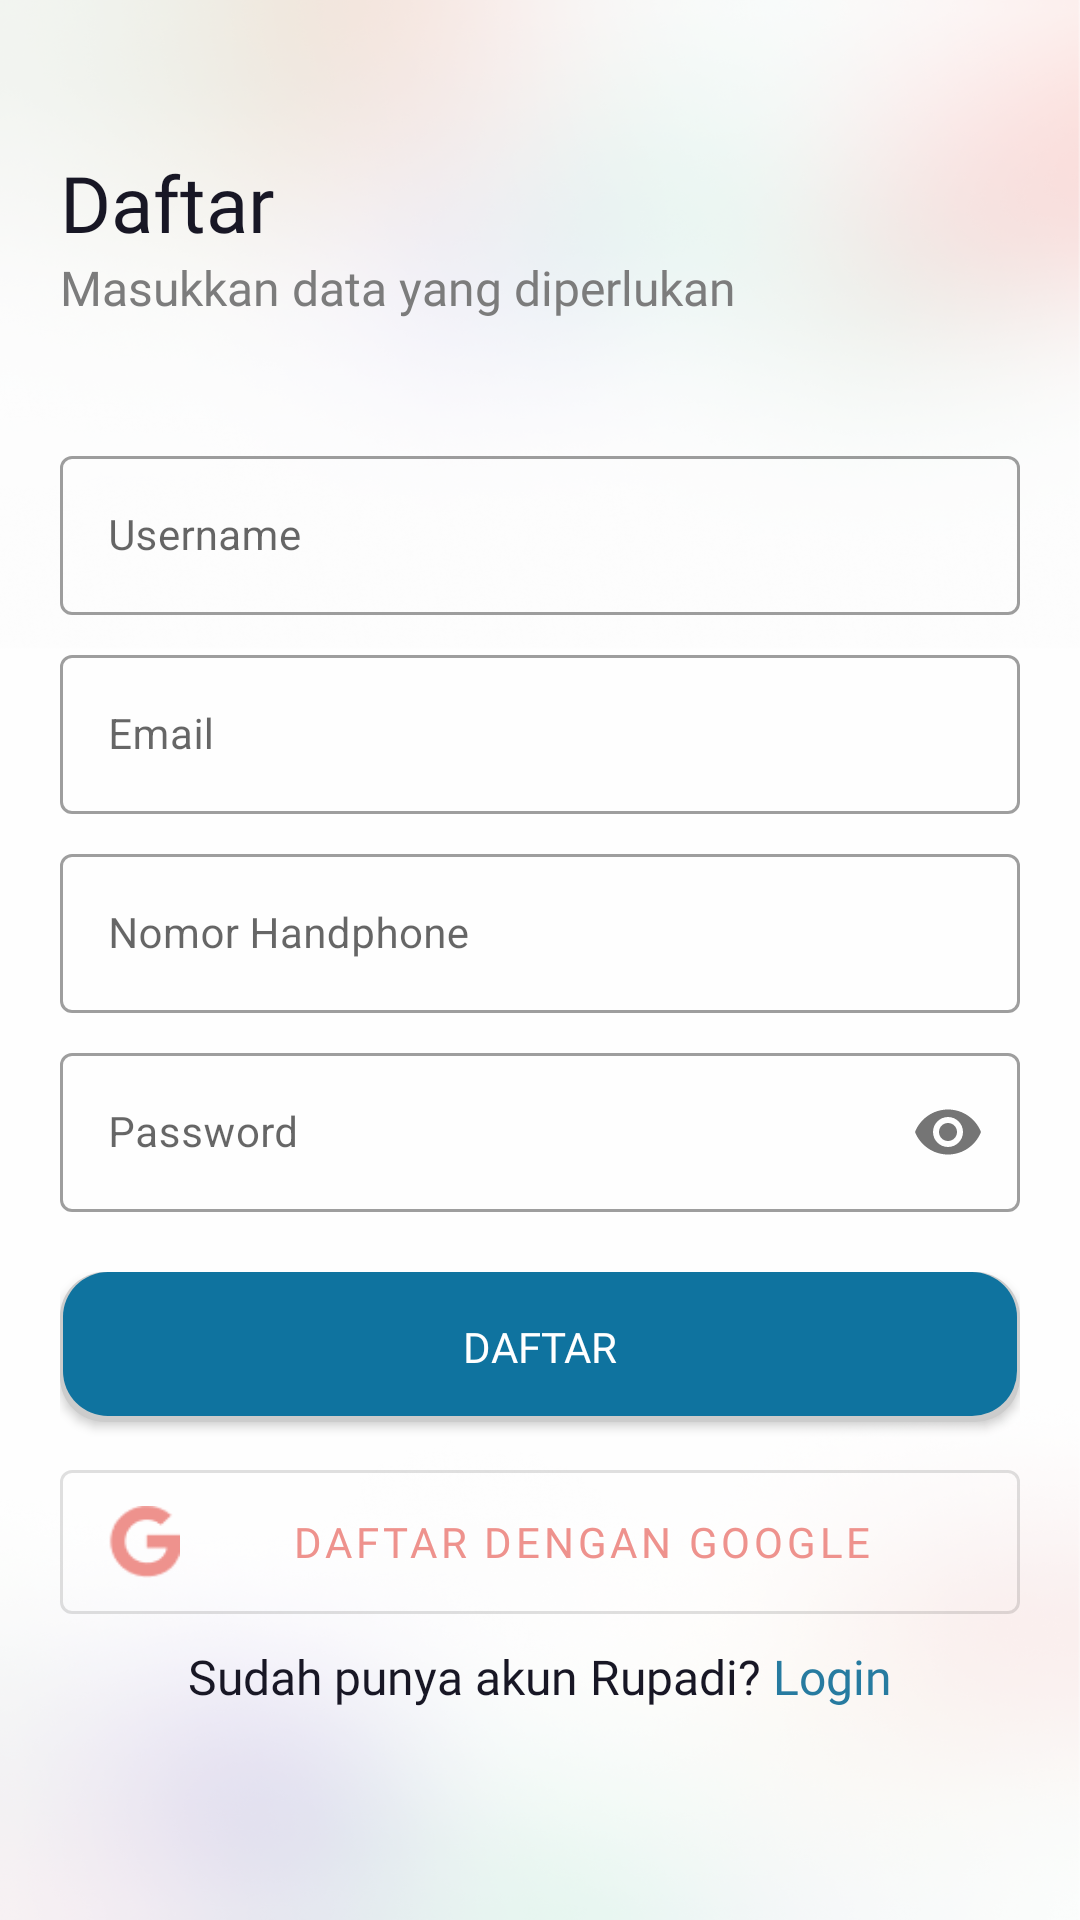

This screen was rendered from an Android layout file. Write that file and the resources it references.
<!-- AndroidManifest.xml: application theme AppTheme -->
<!-- res/layout/activity_register.xml -->
<?xml version="1.0" encoding="utf-8"?>
<androidx.constraintlayout.widget.ConstraintLayout xmlns:android="http://schemas.android.com/apk/res/android"
    xmlns:app="http://schemas.android.com/apk/res-auto"
    xmlns:tools="http://schemas.android.com/tools"
    android:layout_width="match_parent"
    android:layout_height="match_parent"
    android:background="@drawable/bg_login"
    tools:context=".Screens.RegisterActivity">

    <LinearLayout
        android:layout_width="match_parent"
        android:layout_height="wrap_content"
        android:orientation="vertical"
        android:layout_marginTop="50dp"
        app:layout_constraintEnd_toEndOf="parent"
        app:layout_constraintStart_toStartOf="parent"
        app:layout_constraintTop_toTopOf="parent">

        <LinearLayout
            android:layout_width="match_parent"
            android:layout_height="wrap_content"
            android:layout_marginStart="@dimen/activity_vertical_margin"
            android:layout_marginEnd="@dimen/activity_vertical_margin"
            android:orientation="vertical">

            <TextView
                android:layout_width="match_parent"
                android:layout_height="wrap_content"
                android:fontFamily="@font/baloobhai_regular"
                android:text="Daftar"
                android:textColor="#181725"
                android:textSize="26sp" />

            <TextView
                android:layout_width="match_parent"
                android:layout_height="wrap_content"
                android:fontFamily="@font/baloobhai_regular"
                android:text="Masukkan data yang diperlukan"
                android:textColor="#7C7C7C"
                android:textSize="16sp" />

        </LinearLayout>

        <LinearLayout
            android:layout_width="match_parent"
            android:layout_height="wrap_content"
            android:layout_marginTop="40dp"
            android:layout_marginStart="@dimen/activity_vertical_margin"
            android:layout_marginEnd="@dimen/activity_vertical_margin"
            android:orientation="vertical">

            <com.google.android.material.textfield.TextInputLayout
                android:layout_height="wrap_content"
                android:layout_width="match_parent"
                android:hint="Username"
                app:endIconMode="clear_text"
                style="@style/Widget.MaterialComponents.TextInputLayout.OutlinedBox">

                <com.google.android.material.textfield.TextInputEditText
                    android:id="@+id/et_user_daftar"
                    android:layout_width="match_parent"
                    android:layout_height="wrap_content"
                    android:textSize="14sp"
                    android:inputType="text" />

            </com.google.android.material.textfield.TextInputLayout>

            <com.google.android.material.textfield.TextInputLayout
                android:layout_height="wrap_content"
                android:layout_width="match_parent"
                android:hint="Email"
                app:endIconMode="clear_text"
                android:layout_marginTop="@dimen/spacer_small"
                style="@style/Widget.MaterialComponents.TextInputLayout.OutlinedBox">

                <com.google.android.material.textfield.TextInputEditText
                    android:id="@+id/et_email_daftar"
                    android:layout_width="match_parent"
                    android:layout_height="wrap_content"
                    android:textSize="14sp"
                    android:inputType="textEmailAddress" />

            </com.google.android.material.textfield.TextInputLayout>

            <com.google.android.material.textfield.TextInputLayout
                android:layout_height="wrap_content"
                android:layout_width="match_parent"
                android:hint="Nomor Handphone"
                app:endIconMode="clear_text"
                android:layout_marginTop="@dimen/spacer_small"
                style="@style/Widget.MaterialComponents.TextInputLayout.OutlinedBox">

                <com.google.android.material.textfield.TextInputEditText
                    android:id="@+id/et_phone_daftar"
                    android:layout_width="match_parent"
                    android:layout_height="wrap_content"
                    android:textSize="14sp"
                    android:inputType="phone" />

            </com.google.android.material.textfield.TextInputLayout>

            <com.google.android.material.textfield.TextInputLayout
                android:layout_height="wrap_content"
                android:layout_width="match_parent"
                android:hint="Password"
                android:layout_marginTop="@dimen/spacer_small"
                app:passwordToggleEnabled="true"
                style="@style/Widget.MaterialComponents.TextInputLayout.OutlinedBox">

                <com.google.android.material.textfield.TextInputEditText
                    android:id="@+id/et_pass_daftar"
                    android:layout_width="match_parent"
                    android:layout_height="wrap_content"
                    android:textSize="14sp"
                    android:inputType="textPassword" />

            </com.google.android.material.textfield.TextInputLayout>

        </LinearLayout>

        <LinearLayout
            android:layout_width="match_parent"
            android:layout_height="wrap_content"
            android:layout_marginTop="@dimen/activity_vertical_margin"
            android:layout_marginStart="@dimen/activity_vertical_margin"
            android:layout_marginEnd="@dimen/activity_vertical_margin"
            android:orientation="vertical">

            <Button
                android:id="@+id/btn_daftar"
                android:layout_width="match_parent"
                android:layout_height="50dp"
                android:layout_marginBottom="10dp"
                android:text="Daftar"
                android:gravity="center_horizontal|center_vertical"
                android:background="@drawable/button_save"
                android:textColor="@color/white"
                android:fontFamily="@font/baloobhai_medium"
                android:textSize="14sp" />

            <com.google.android.material.button.MaterialButton
                android:id="@+id/btn_google_daftar"
                android:layout_width="match_parent"
                android:layout_height="60dp"
                android:text="Daftar dengan google"
                android:textColor="@color/red_pink"
                android:fontFamily="@font/baloobhai_medium"
                app:icon="@drawable/ic_google"
                app:iconTint="@color/red_pink"
                app:iconSize="24dp"
                android:layout_marginBottom="@dimen/spacer_xSmall"
                style="@style/Widget.MaterialComponents.Button.OutlinedButton"/>

        </LinearLayout>

        <LinearLayout
            android:layout_width="match_parent"
            android:layout_height="wrap_content"
            android:layout_marginStart="@dimen/activity_vertical_margin"
            android:layout_marginEnd="@dimen/activity_vertical_margin"
            android:gravity="center_vertical|center_horizontal"
            android:orientation="horizontal">

            <TextView
                android:layout_width="wrap_content"
                android:layout_height="wrap_content"
                android:fontFamily="@font/baloobhai_regular"
                android:text="Sudah punya akun Rupadi? "
                android:textColor="#181725"
                android:textSize="16sp" />

            <TextView
                android:id="@+id/text_login_daftar"
                android:layout_width="wrap_content"
                android:layout_height="wrap_content"
                android:fontFamily="@font/baloobhai_regular"
                android:text="Login"
                android:textColor="@color/colorPrimaryDark"
                android:textSize="16sp" />

        </LinearLayout>

    </LinearLayout>
</androidx.constraintlayout.widget.ConstraintLayout>
<!-- resources referenced by this layout -->
<resources>
  <color name="colorPrimaryDark">#277BA0</color>
  <color name="red_pink">#EE928D</color>
  <color name="white">#fff</color>
  <dimen name="activity_vertical_margin">20dp</dimen>
  <dimen name="spacer_small">8dp</dimen>
  <dimen name="spacer_xSmall">4dp</dimen>
  <!-- drawable bg_login: png bitmap (drawable, 365018 bytes) -->
  <!-- drawable button_save (drawable) -->
  <?xml version="1.0" encoding="utf-8"?>
  <layer-list xmlns:android="http://schemas.android.com/apk/res/android">
  <item >
      <shape
          android:shape="rectangle">
          <solid android:color="#cccccc" />
          <corners android:radius="15dp"/>
      </shape>
  </item>
  <item android:right="1dp" android:left="1dp" android:bottom="2dp">
      <shape
          android:shape="rectangle">
          <solid android:color="@color/colorPrimary"/>
          <corners android:radius="15dp"/>
      </shape>
  </item>
  </layer-list>
  <!-- drawable ic_google: png bitmap (drawable, 558 bytes) -->
  <style name="AppTheme" parent="Theme.MaterialComponents.Light.NoActionBar">
          <item name="colorPrimary">@color/colorPrimary</item>
          <item name="colorPrimaryDark">@color/colorPrimaryDark</item>
          <item name="colorAccent">@color/colorAccents</item>
      </style>
  <color name="colorPrimary">#0F739F</color>
  <color name="colorAccents">#CDDC39</color>
</resources>
